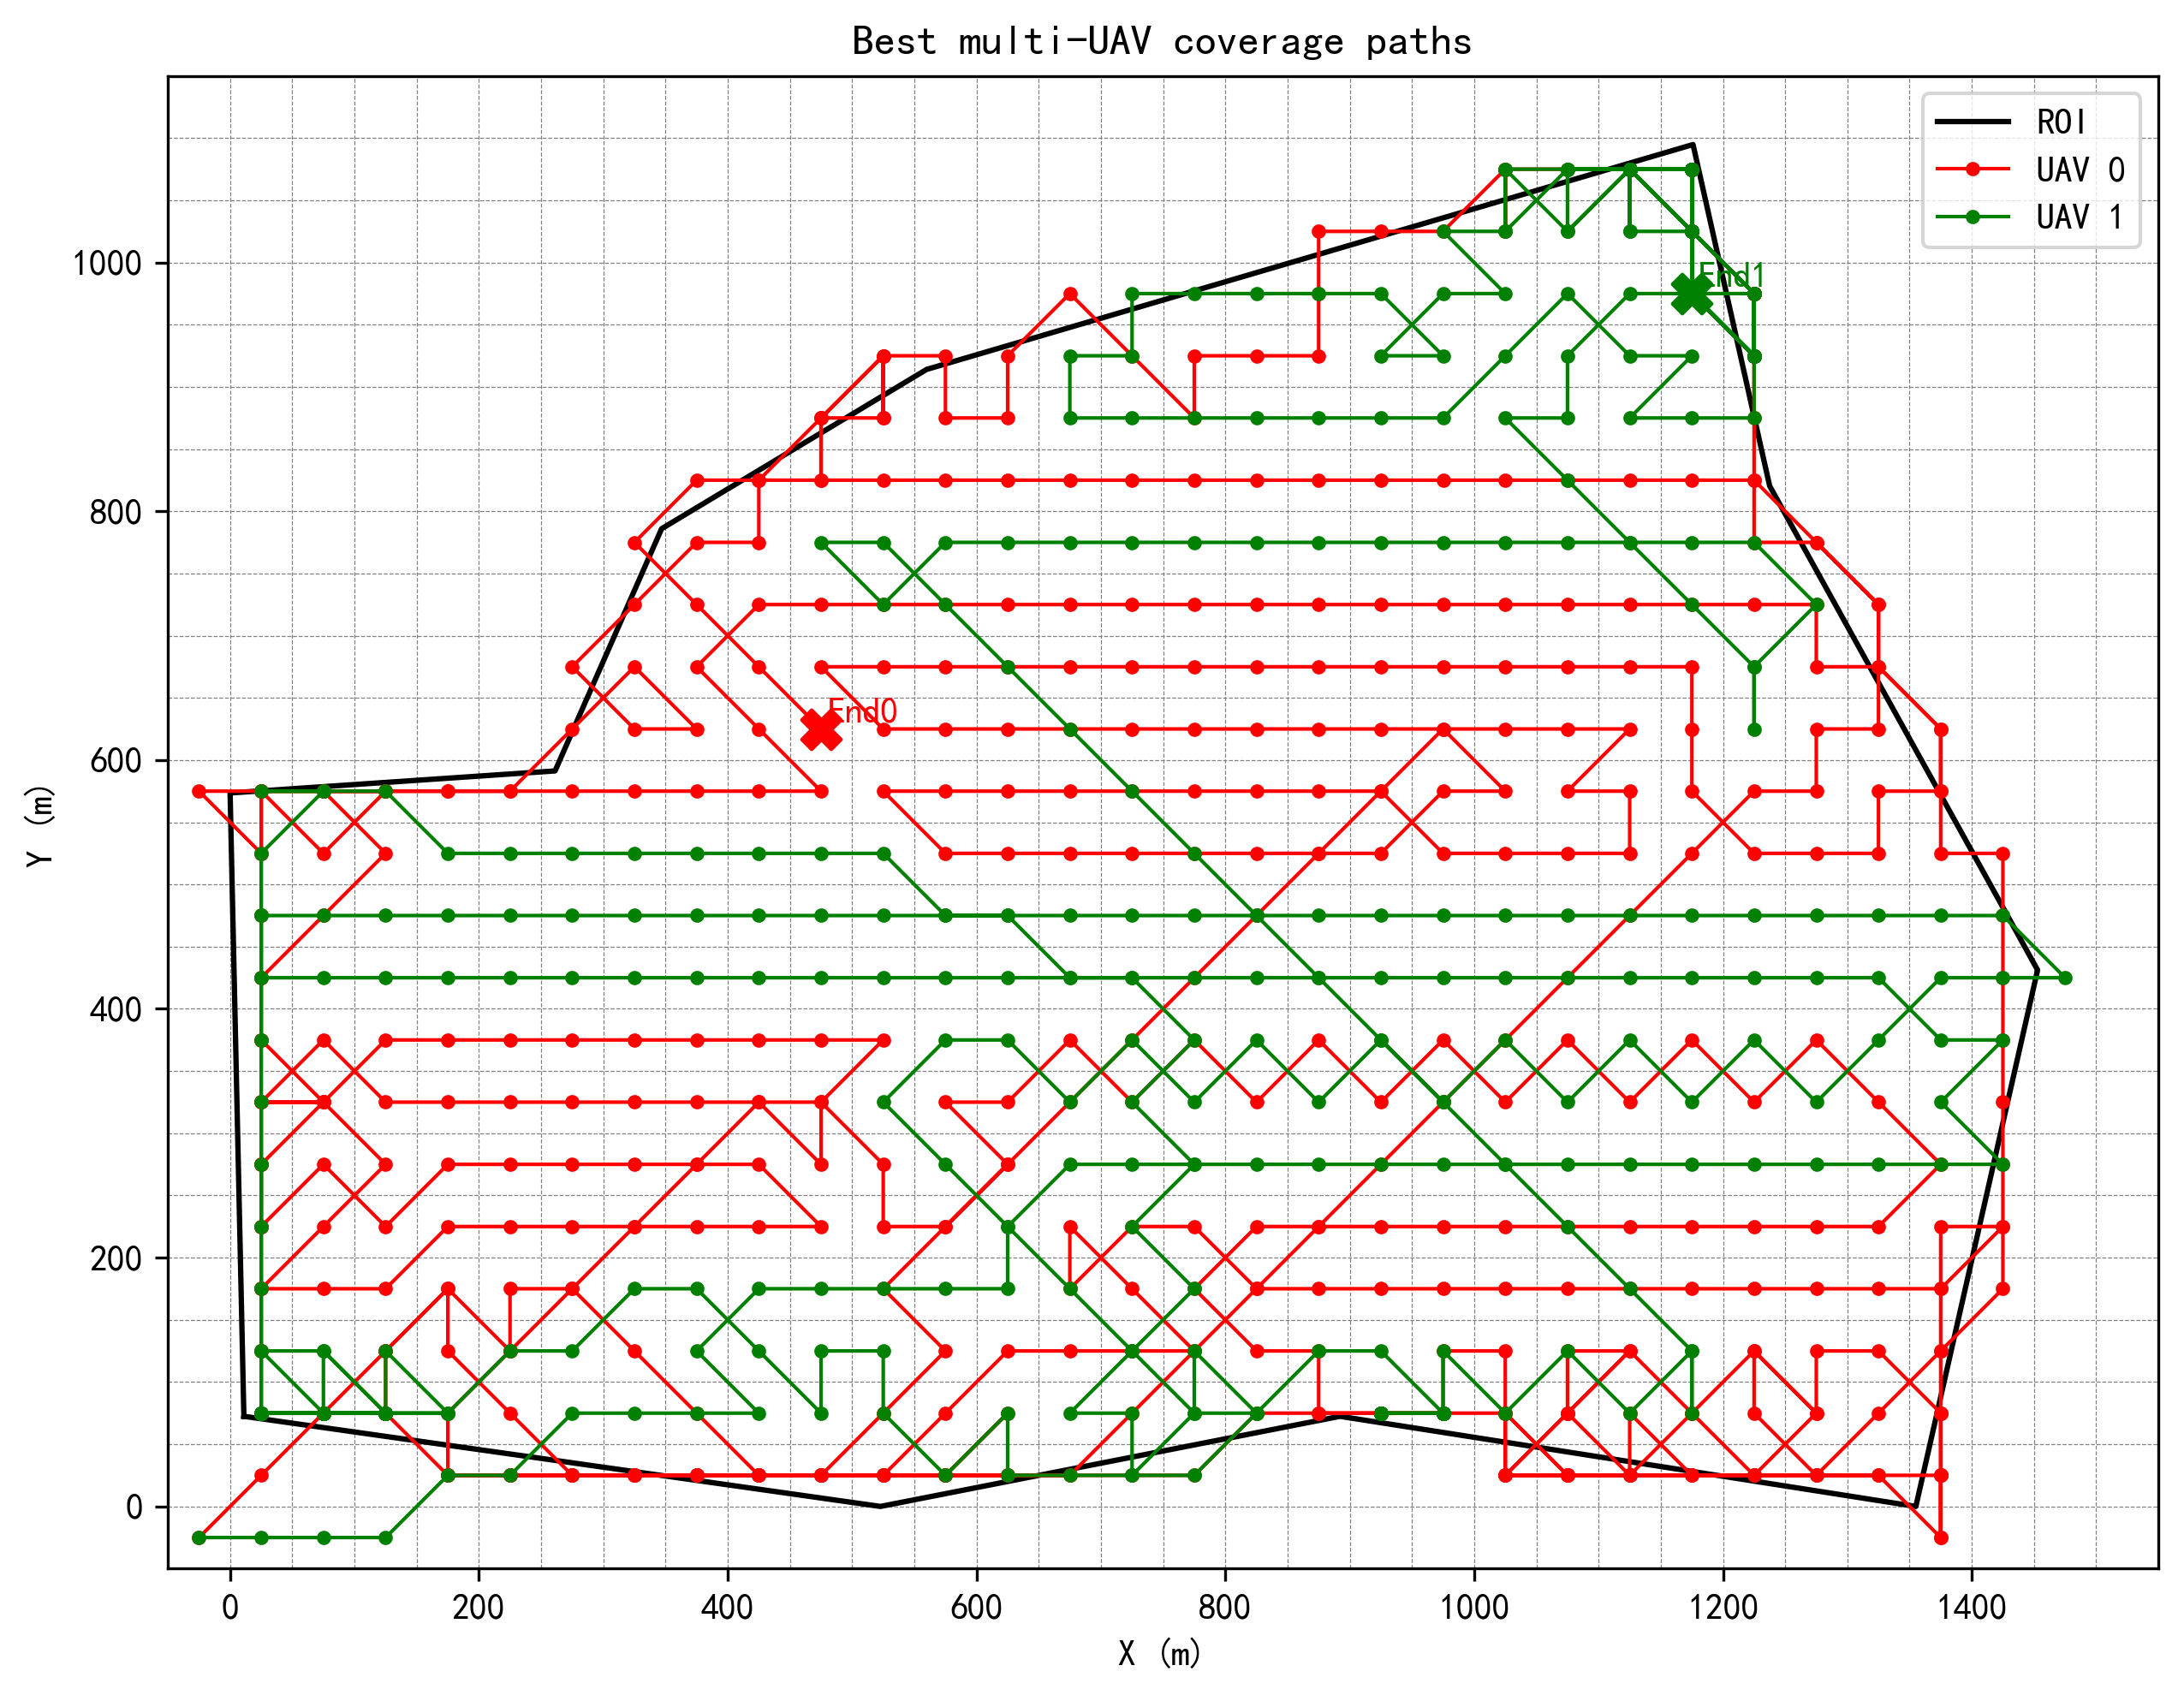

The data file committed next to this chart (first rows):
uav_id, step, i, j, x, y
0, 0, 0, 0, -25.00, -25.00
0, 1, 1, 1, 25.00, 25.00
0, 2, 2, 2, 75.00, 75.00
0, 3, 2, 3, 125, 75.00
0, 4, 3, 3, 125, 125
0, 5, 4, 4, 175, 175
0, 6, 3, 4, 175, 125
0, 7, 2, 5, 225, 75.00
0, 8, 1, 6, 275, 25.00
0, 9, 1, 7, 325, 25.00
0, 10, 1, 8, 375, 25.00
0, 11, 1, 9, 425, 25.00
0, 12, 1, 10, 475, 25.00
0, 13, 1, 11, 525, 25.00
0, 14, 2, 12, 575, 75.00
0, 15, 3, 13, 625, 125
0, 16, 3, 14, 675, 125
0, 17, 3, 15, 725, 125
0, 18, 3, 16, 775, 125
0, 19, 4, 15, 725, 175
0, 20, 5, 14, 675, 225
0, 21, 4, 14, 675, 175
0, 22, 5, 15, 725, 225
0, 23, 5, 16, 775, 225
0, 24, 4, 17, 825, 175
0, 25, 4, 18, 875, 175
0, 26, 4, 19, 925, 175
0, 27, 4, 20, 975, 175
0, 28, 4, 21, 1025, 175
0, 29, 4, 22, 1075, 175
0, 30, 4, 23, 1125, 175
0, 31, 4, 24, 1175, 175
0, 32, 4, 25, 1225, 175
0, 33, 4, 26, 1275, 175
0, 34, 4, 27, 1325, 175
0, 35, 4, 28, 1375, 175
0, 36, 5, 28, 1375, 225
0, 37, 5, 29, 1425, 225
0, 38, 4, 29, 1425, 175
0, 39, 3, 28, 1375, 125
0, 40, 2, 27, 1325, 75.00
0, 41, 1, 26, 1275, 25.00
0, 42, 2, 25, 1225, 75.00
0, 43, 3, 25, 1225, 125
0, 44, 2, 26, 1275, 75.00
0, 45, 1, 25, 1225, 25.00
0, 46, 2, 24, 1175, 75.00
0, 47, 3, 23, 1125, 125
0, 48, 2, 22, 1075, 75.00
0, 49, 1, 21, 1025, 25.00
0, 50, 1, 22, 1075, 25.00
0, 51, 1, 23, 1125, 25.00
0, 52, 2, 23, 1125, 75.00
0, 53, 1, 24, 1175, 25.00
0, 54, 1, 23, 1125, 25.00
0, 55, 1, 22, 1075, 25.00
0, 56, 2, 21, 1025, 75.00
0, 57, 3, 21, 1025, 125
0, 58, 3, 20, 975, 125
0, 59, 2, 20, 975, 75.00
... 936 more rows
